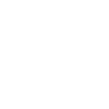
t = 0.00 s
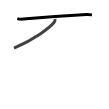
t = 1.75 s
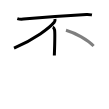
t = 3.50 s
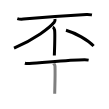
t = 5.50 s
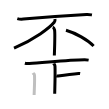
t = 7.25 s
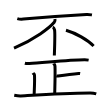
t = 9.00 s

The animated SVG that drew these frames (rendered in a browser with its animation timeline set to each time). Animation: 9 SMIL elements (animate=9); one cycle of 9.00 s.

<svg width="109px" height="109px" viewBox="0 0 px 109px" xmlns="http://www.w3.org/2000/svg" xmlns:xlink="http://www.w3.org/1999/xlink" xml:space="preserve" version="1.1"  baseProfile="full">
<path d="M17.31,18.6c1.57,0.49,4.45,0.64,6.02,0.49c11.46-1.09,45.86-3.76,63.11-4.65c2.61-0.13,4.18,0.23,5.49,0.48" style="fill:none;stroke:black;stroke-width:3;opacity:0">
  <animate attributeType="CSS" attributeName="opacity" from="0" to="1" begin="0s" dur="1s" repeatCount="0" fill="freeze" />
</path>
<path d="M54.96,19.05c0.12,0.69-0.03,2.42-0.73,3.26C49.5,28,35,39,14.02,48.23" style="fill:none;stroke:black;stroke-width:3;opacity:0">
  <animate attributeType="CSS" attributeName="opacity" from="0" to="1" begin="1s" dur="1s" repeatCount="0" fill="freeze" />
</path>
<path d="M52.79,27.03c0.98,0.45,1.56,2.02,1.76,2.92c0.2,0.9,0,20-0.2,25.61" style="fill:none;stroke:black;stroke-width:3;opacity:0">
  <animate attributeType="CSS" attributeName="opacity" from="0" to="1" begin="2s" dur="1s" repeatCount="0" fill="freeze" />
</path>
<path d="M65.97,30.26c9.75,2.79,21.77,9.53,27.63,15.79" style="fill:none;stroke:black;stroke-width:3;opacity:0">
  <animate attributeType="CSS" attributeName="opacity" from="0" to="1" begin="3s" dur="1s" repeatCount="0" fill="freeze" />
</path>
<path d="M24.88,63.2c1.19,0.32,3.38,0.37,4.57,0.32c11.95-0.48,38.27-3.51,55.01-3.69c1.99-0.02,3.18,0.15,4.17,0.31" style="fill:none;stroke:black;stroke-width:3;opacity:0">
  <animate attributeType="CSS" attributeName="opacity" from="0" to="1" begin="4s" dur="1s" repeatCount="0" fill="freeze" />
</path>
<path d="M53.71,63.5c0.09,0.23,1.17,1.19,1.26,2.65c0.4,6.98-0.26,25.25-0.26,27.63" style="fill:none;stroke:black;stroke-width:3;opacity:0">
  <animate attributeType="CSS" attributeName="opacity" from="0" to="1" begin="5s" dur="1s" repeatCount="0" fill="freeze" />
</path>
<path d="M56.38,75.86c0.43,0.14,1.24,0.21,1.67,0.14c1.76-0.27,13.46-2,20.56-2.59c0.72-0.06,1.16,0.07,1.52,0.13" style="fill:none;stroke:black;stroke-width:3;opacity:0">
  <animate attributeType="CSS" attributeName="opacity" from="0" to="1" begin="6s" dur="1s" repeatCount="0" fill="freeze" />
</path>
<path d="M32.95,73.02c0.1,0.17,1.4,0.86,1.5,1.92c0.48,5.06-0.31,18.31-0.31,20.03" style="fill:none;stroke:black;stroke-width:3;opacity:0">
  <animate attributeType="CSS" attributeName="opacity" from="0" to="1" begin="7s" dur="1s" repeatCount="0" fill="freeze" />
</path>
<path d="M14.25,95.26c1.59,0.28,5.01,0.7,6.52,0.63c6.18-0.28,40.14-2.87,69.4-2.91c2.55,0,4.76,0.42,6.08,0.85" style="fill:none;stroke:black;stroke-width:3;opacity:0">
  <animate attributeType="CSS" attributeName="opacity" from="0" to="1" begin="8s" dur="1s" repeatCount="0" fill="freeze" />
</path>
</svg>
